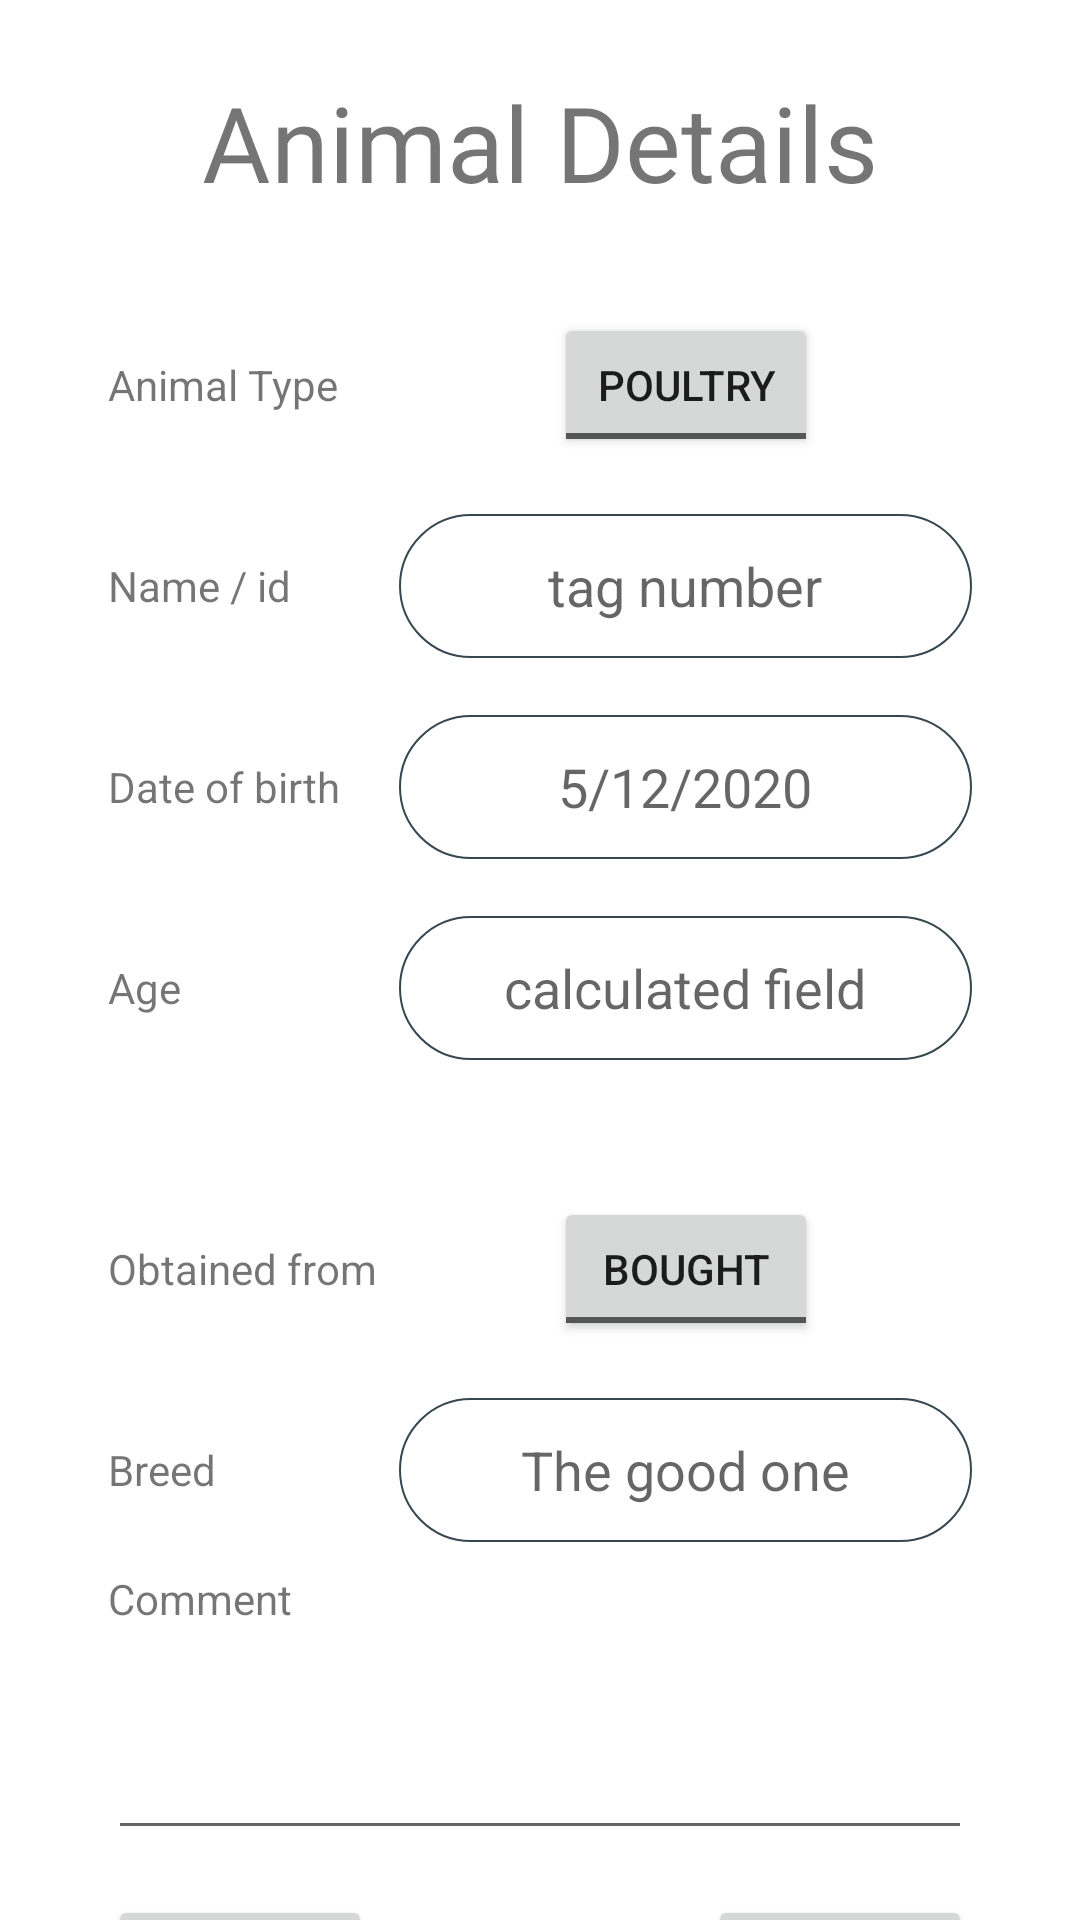

Write the Android layout XML for this screen, with the resource values it uses.
<!-- AndroidManifest.xml: application theme Theme.Arks -->
<!-- res/layout/fragment_animal_details.xml -->
<?xml version="1.0" encoding="utf-8"?>
<layout
    xmlns:android="http://schemas.android.com/apk/res/android"
    xmlns:app="http://schemas.android.com/apk/res-auto"
    xmlns:tools="http://schemas.android.com/tools"
    >
<androidx.constraintlayout.widget.ConstraintLayout
    android:layout_width="match_parent"
    android:layout_height="match_parent"
    tools:context=".ui.animal.fragments.animal_details">


    <TextView
        android:id="@+id/lbl_title"
        android:layout_width="wrap_content"
        android:layout_height="wrap_content"
        android:fontFamily="@font/roboto_medium"
        android:text="Animal Details"
        android:textSize="35dp"
        android:layout_marginTop="24dp"
        app:layout_constraintEnd_toEndOf="parent"
        app:layout_constraintStart_toStartOf="parent"
        app:layout_constraintTop_toTopOf="parent" />

    <EditText
        android:id="@+id/edit_ani_age"
        android:layout_width="0dp"
        android:layout_height="48dp"
        android:background="@drawable/round_corner_grey"
        android:ems="10"
        android:gravity="center"
        android:hint="calculated field"
        android:inputType="textPersonName"
        app:layout_constraintBottom_toBottomOf="@+id/lbl_age"
        app:layout_constraintEnd_toEndOf="@+id/edit_ani_date"
        app:layout_constraintStart_toStartOf="@+id/edit_ani_date"
        app:layout_constraintTop_toTopOf="@+id/lbl_age" />

    <TextView
        android:id="@+id/lbl_ani_type"
        android:layout_width="wrap_content"
        android:layout_height="wrap_content"
        android:layout_marginStart="36dp"
        android:text="Animal Type"
        android:layout_marginTop="48dp"
        app:layout_constraintStart_toStartOf="parent"
        app:layout_constraintTop_toBottomOf="@+id/lbl_title" />

    <ToggleButton
        android:id="@+id/toggle_ani_type"
        android:layout_width="wrap_content"
        android:layout_height="wrap_content"
        android:textOff="Poultry"
        android:textOn="Cows or Sheep"
        app:layout_constraintBottom_toBottomOf="@+id/lbl_ani_type"
        app:layout_constraintEnd_toEndOf="@+id/edit_ani_name"
        app:layout_constraintStart_toStartOf="@+id/edit_ani_name"
        app:layout_constraintTop_toTopOf="@+id/lbl_ani_type" />

    <EditText
        android:id="@+id/edit_ani_name"
        android:layout_width="0dp"
        android:layout_height="48dp"
        android:layout_marginEnd="36dp"
        android:background="@drawable/round_corner_grey"
        android:ems="10"
        android:layout_marginStart="36dp"
        android:gravity="center"
        android:hint="tag number"
        android:inputType="textPersonName"
        app:layout_constraintBottom_toBottomOf="@+id/lbl_name"
        app:layout_constraintEnd_toEndOf="parent"
        app:layout_constraintStart_toEndOf="@+id/lbl_name"
        app:layout_constraintTop_toTopOf="@+id/lbl_name" />

    <TextView
        android:id="@+id/lbl_name"
        android:layout_width="wrap_content"
        android:layout_height="wrap_content"
        android:text="Name / id"
        android:layout_marginTop="48dp"
        app:layout_constraintStart_toStartOf="@+id/lbl_ani_type"
        app:layout_constraintTop_toBottomOf="@+id/lbl_ani_type" />

    <TextView
        android:id="@+id/lbl_date"
        android:layout_width="wrap_content"
        android:layout_height="wrap_content"

        android:text="Date of birth"
        android:layout_marginTop="48dp"
        app:layout_constraintStart_toStartOf="@+id/lbl_name"
        app:layout_constraintTop_toBottomOf="@+id/lbl_name" />

    <EditText
        android:id="@+id/edit_ani_date"
        android:layout_width="0dp"
        android:layout_height="48dp"
        android:background="@drawable/round_corner_grey"
        android:ems="10"
        android:gravity="center"
        android:hint="5/12/2020"
        android:inputType="date"
        app:layout_constraintBottom_toBottomOf="@+id/lbl_date"
        app:layout_constraintEnd_toEndOf="@+id/edit_ani_name"
        app:layout_constraintStart_toStartOf="@+id/edit_ani_name"
        app:layout_constraintTop_toTopOf="@+id/lbl_date" />

    <TextView
        android:id="@+id/lbl_age"
        android:layout_width="wrap_content"
        android:layout_height="wrap_content"
        android:text="Age"
        android:layout_marginTop="48dp"
        app:layout_constraintStart_toStartOf="@+id/lbl_date"
        app:layout_constraintTop_toBottomOf="@+id/lbl_date" />

    <ToggleButton
        android:id="@+id/toggle_obtained"
        android:layout_width="wrap_content"
        android:layout_height="wrap_content"
        android:textOff="Bought"
        android:textOn="Born on farm"
        app:layout_constraintBottom_toBottomOf="@+id/lbl_obtained"
        app:layout_constraintEnd_toEndOf="@+id/edit_breed"
        app:layout_constraintStart_toStartOf="@+id/edit_ani_age"
        app:layout_constraintTop_toTopOf="@+id/lbl_obtained" />

    <TextView
        android:id="@+id/lbl_obtained"
        android:layout_width="wrap_content"
        android:layout_height="wrap_content"
        android:text="Obtained from "
        android:layout_marginTop="60dp"
        app:layout_constraintStart_toStartOf="@+id/lbl_age"
        app:layout_constraintTop_toBottomOf="@+id/edit_ani_age" />

    <TextView
        android:id="@+id/lbl_breed"
        android:layout_width="wrap_content"
        android:layout_height="wrap_content"
        android:layout_marginTop="48dp"
        android:text="Breed"
        app:layout_constraintStart_toStartOf="@+id/lbl_obtained"
        app:layout_constraintTop_toBottomOf="@+id/lbl_obtained" />

    <EditText
        android:id="@+id/edit_breed"
        android:layout_width="0dp"
        android:layout_height="48dp"
        android:background="@drawable/round_corner_grey"
        android:ems="10"
        android:gravity="center"
        android:hint="The good one"
        android:inputType="textPersonName"
        app:layout_constraintBottom_toBottomOf="@+id/lbl_breed"
        app:layout_constraintEnd_toEndOf="@+id/edit_ani_age"
        app:layout_constraintStart_toStartOf="@+id/edit_ani_age"
        app:layout_constraintTop_toTopOf="@+id/lbl_breed" />

    <TextView
        android:id="@+id/lbl_comment"
        android:layout_width="wrap_content"
        android:layout_height="wrap_content"
        android:text="Comment"
        android:layout_marginTop="24dp"
        app:layout_constraintStart_toStartOf="@+id/lbl_breed"
        app:layout_constraintTop_toBottomOf="@+id/lbl_breed" />

    <EditText
        android:id="@+id/edit_comment"
        android:layout_width="0dp"
        android:layout_height="wrap_content"
        android:ems="10"
        android:layout_marginTop="12dp"
        android:gravity="start|top"
        android:lines="2"
        android:maxLines="3"

        android:inputType="textMultiLine"
        app:layout_constraintEnd_toEndOf="@+id/edit_breed"
        app:layout_constraintStart_toStartOf="@+id/lbl_comment"
        app:layout_constraintTop_toBottomOf="@+id/lbl_comment" />

    <Button
        android:id="@+id/btn_discard"
        android:layout_width="wrap_content"
        android:layout_height="wrap_content"
        android:text="Discard"
        android:layout_marginTop="15dp"
        android:textAllCaps="false"
        app:layout_constraintStart_toStartOf="@+id/edit_comment"
        app:layout_constraintTop_toBottomOf="@+id/edit_comment" />

    <Button
        android:id="@+id/btn_save"
        android:layout_width="wrap_content"
        android:layout_height="wrap_content"
        android:text="Save"
        android:textAllCaps="false"
        app:layout_constraintEnd_toEndOf="@+id/edit_comment"
        app:layout_constraintTop_toTopOf="@+id/btn_discard" />

</androidx.constraintlayout.widget.ConstraintLayout></layout>
<!-- resources referenced by this layout -->
<resources>
  <!-- drawable round_corner_grey (drawable) -->
  <?xml version="1.0" encoding="utf-8"?>
  <shape android:shape="rectangle" xmlns:android="http://schemas.android.com/apk/res/android">
      <corners
          android:radius="30dp"
  
          />
  
      <stroke
          android:color="@color/grey_80"
          android:width="0.5dp"
  
          />
  
      <solid
          android:color="@color/white"
  
          />
  </shape>
  <style name="Theme.Arks" parent="Theme.MaterialComponents.Light.NoActionBar">
          
          <item name="colorPrimary">@color/purple_500</item>
          <item name="colorPrimaryVariant">@color/purple_700</item>
          <item name="colorOnPrimary">@color/white</item>
          
          <item name="colorSecondary">@color/teal_200</item>
          <item name="colorSecondaryVariant">@color/teal_700</item>
          <item name="colorOnSecondary">@color/black</item>
          
          <item name="android:statusBarColor" tools:targetApi="l">?attr/colorPrimaryVariant</item>
          
  
  
  
      </style>
  <color name="grey_80">#37474F</color>
  <color name="white">#FFFFFFFF</color>
  <color name="purple_500">#FF6200EE</color>
  <color name="purple_700">#FF3700B3</color>
  <color name="teal_200">#FF03DAC5</color>
  <color name="teal_700">#FF018786</color>
  <color name="black">#FF000000</color>
</resources>
